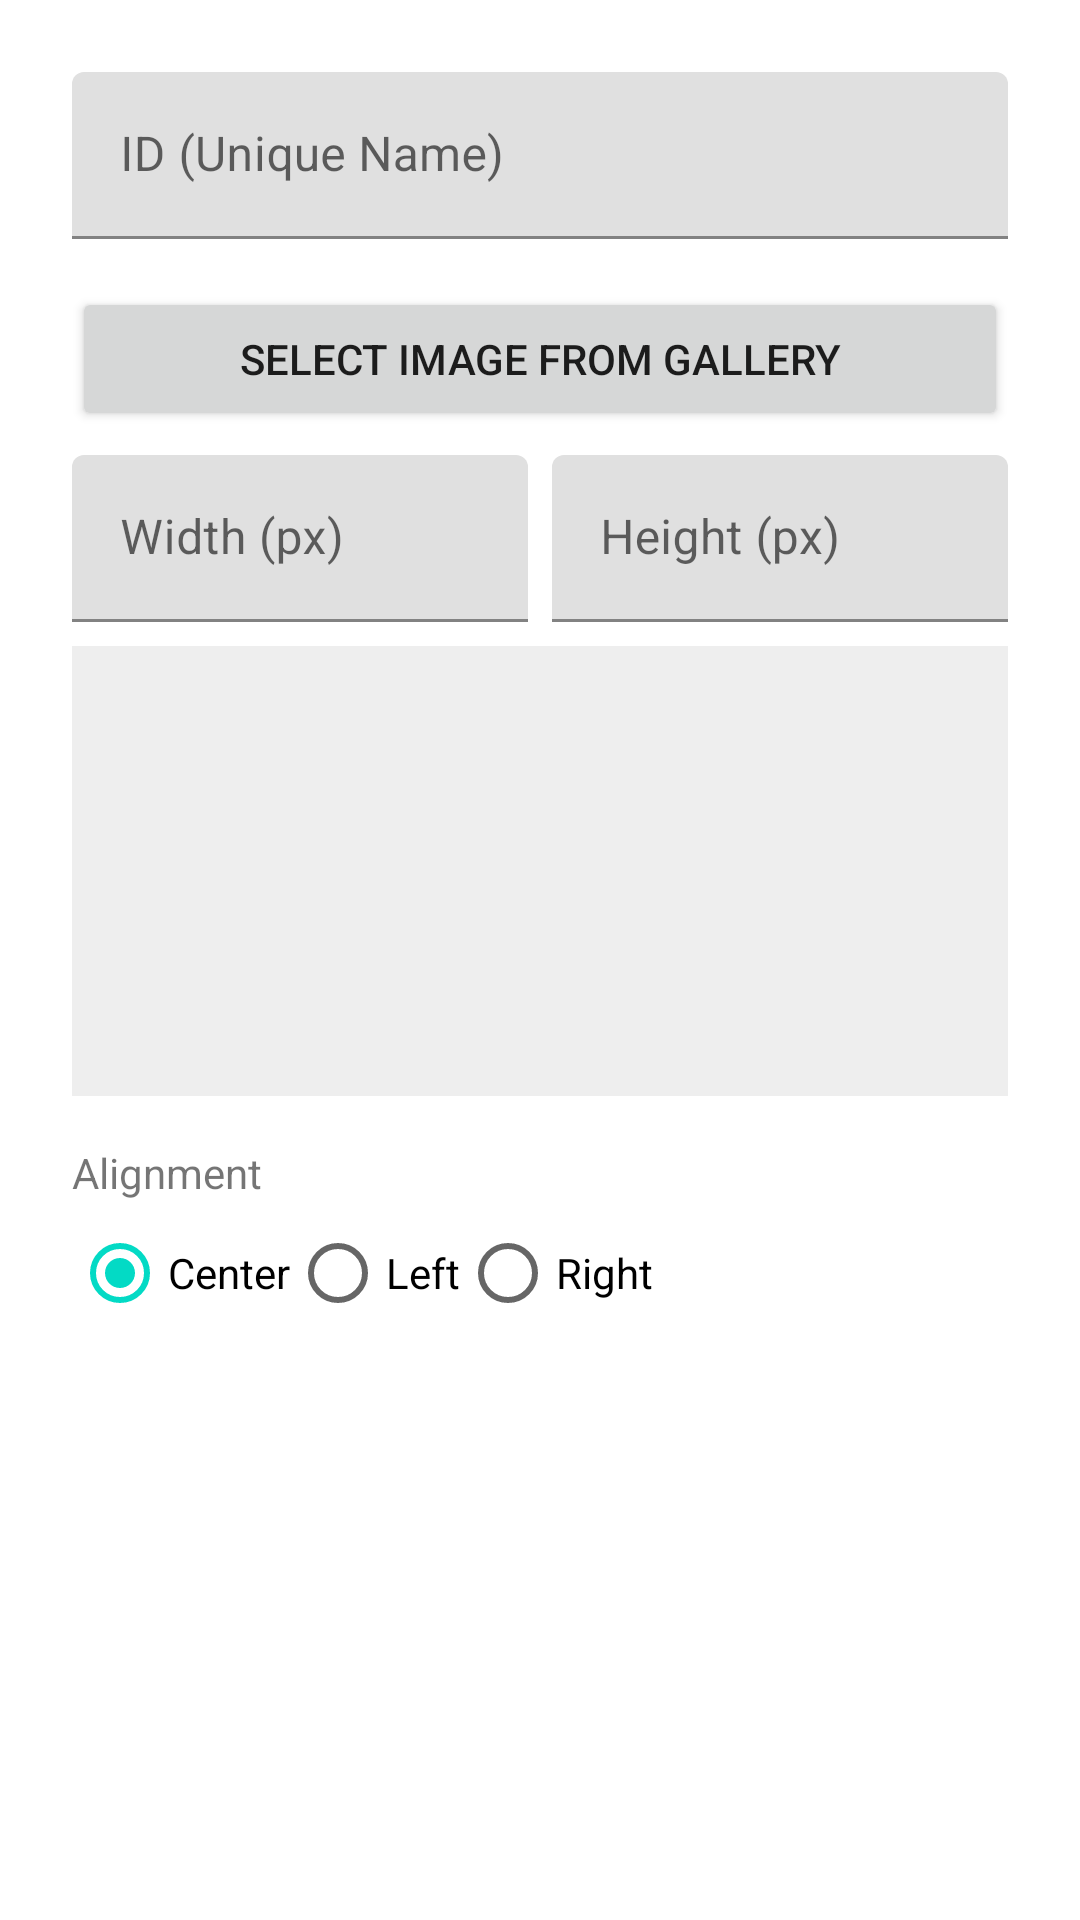

Write the Android layout XML for this screen, with the resource values it uses.
<!-- AndroidManifest.xml: application theme AppTheme -->
<!-- res/layout/dialog_add_image.xml -->
<?xml version="1.0" encoding="utf-8"?>
<LinearLayout xmlns:android="http://schemas.android.com/apk/res/android"
    android:layout_width="match_parent"
    android:layout_height="wrap_content"
    android:orientation="vertical"
    android:padding="24dp">

    <com.google.android.material.textfield.TextInputLayout
        android:layout_width="match_parent"
        android:layout_height="wrap_content"
        android:hint="ID (Unique Name)">
        <com.google.android.material.textfield.TextInputEditText
            android:id="@+id/input_id"
            android:layout_width="match_parent"
            android:layout_height="wrap_content"
            android:inputType="textNoSuggestions"/>
    </com.google.android.material.textfield.TextInputLayout>

    <Button
        android:id="@+id/btn_select_image"
        android:layout_width="match_parent"
        android:layout_height="wrap_content"
        android:text="Select Image from Gallery"
        android:layout_marginTop="16dp"/>

    <LinearLayout
        android:layout_width="match_parent"
        android:layout_height="wrap_content"
        android:orientation="horizontal"
        android:layout_marginTop="8dp">

        <com.google.android.material.textfield.TextInputLayout
            android:layout_width="0dp"
            android:layout_weight="1"
            android:layout_height="wrap_content"
            android:hint="Width (px)"
            android:layout_marginEnd="8dp">
            <com.google.android.material.textfield.TextInputEditText
                android:id="@+id/input_width"
                android:layout_width="match_parent"
                android:layout_height="wrap_content"
                android:inputType="number"/>
        </com.google.android.material.textfield.TextInputLayout>

        <com.google.android.material.textfield.TextInputLayout
            android:layout_width="0dp"
            android:layout_weight="1"
            android:layout_height="wrap_content"
            android:hint="Height (px)">
            <com.google.android.material.textfield.TextInputEditText
                android:id="@+id/input_height"
                android:layout_width="match_parent"
                android:layout_height="wrap_content"
                android:inputType="number"/>
        </com.google.android.material.textfield.TextInputLayout>
    </LinearLayout>

    <ImageView
        android:id="@+id/preview_image"
        android:layout_width="match_parent"
        android:layout_height="150dp"
        android:scaleType="fitCenter"
        android:background="#EEEEEE"
        android:layout_marginTop="8dp"/>

    <TextView
        android:layout_width="wrap_content"
        android:layout_height="wrap_content"
        android:text="Alignment"
        android:layout_marginTop="16dp"/>

    <RadioGroup
        android:id="@+id/radio_group_align"
        android:layout_width="match_parent"
        android:layout_height="wrap_content"
        android:orientation="horizontal">
        <RadioButton
            android:id="@+id/radio_center"
            android:layout_width="wrap_content"
            android:layout_height="wrap_content"
            android:text="Center"
            android:checked="true"/>
        <RadioButton
            android:id="@+id/radio_left"
            android:layout_width="wrap_content"
            android:layout_height="wrap_content"
            android:text="Left"/>
        <RadioButton
            android:id="@+id/radio_right"
            android:layout_width="wrap_content"
            android:layout_height="wrap_content"
            android:text="Right"/>
    </RadioGroup>

</LinearLayout>
<!-- resources referenced by this layout -->
<resources>

</resources>
